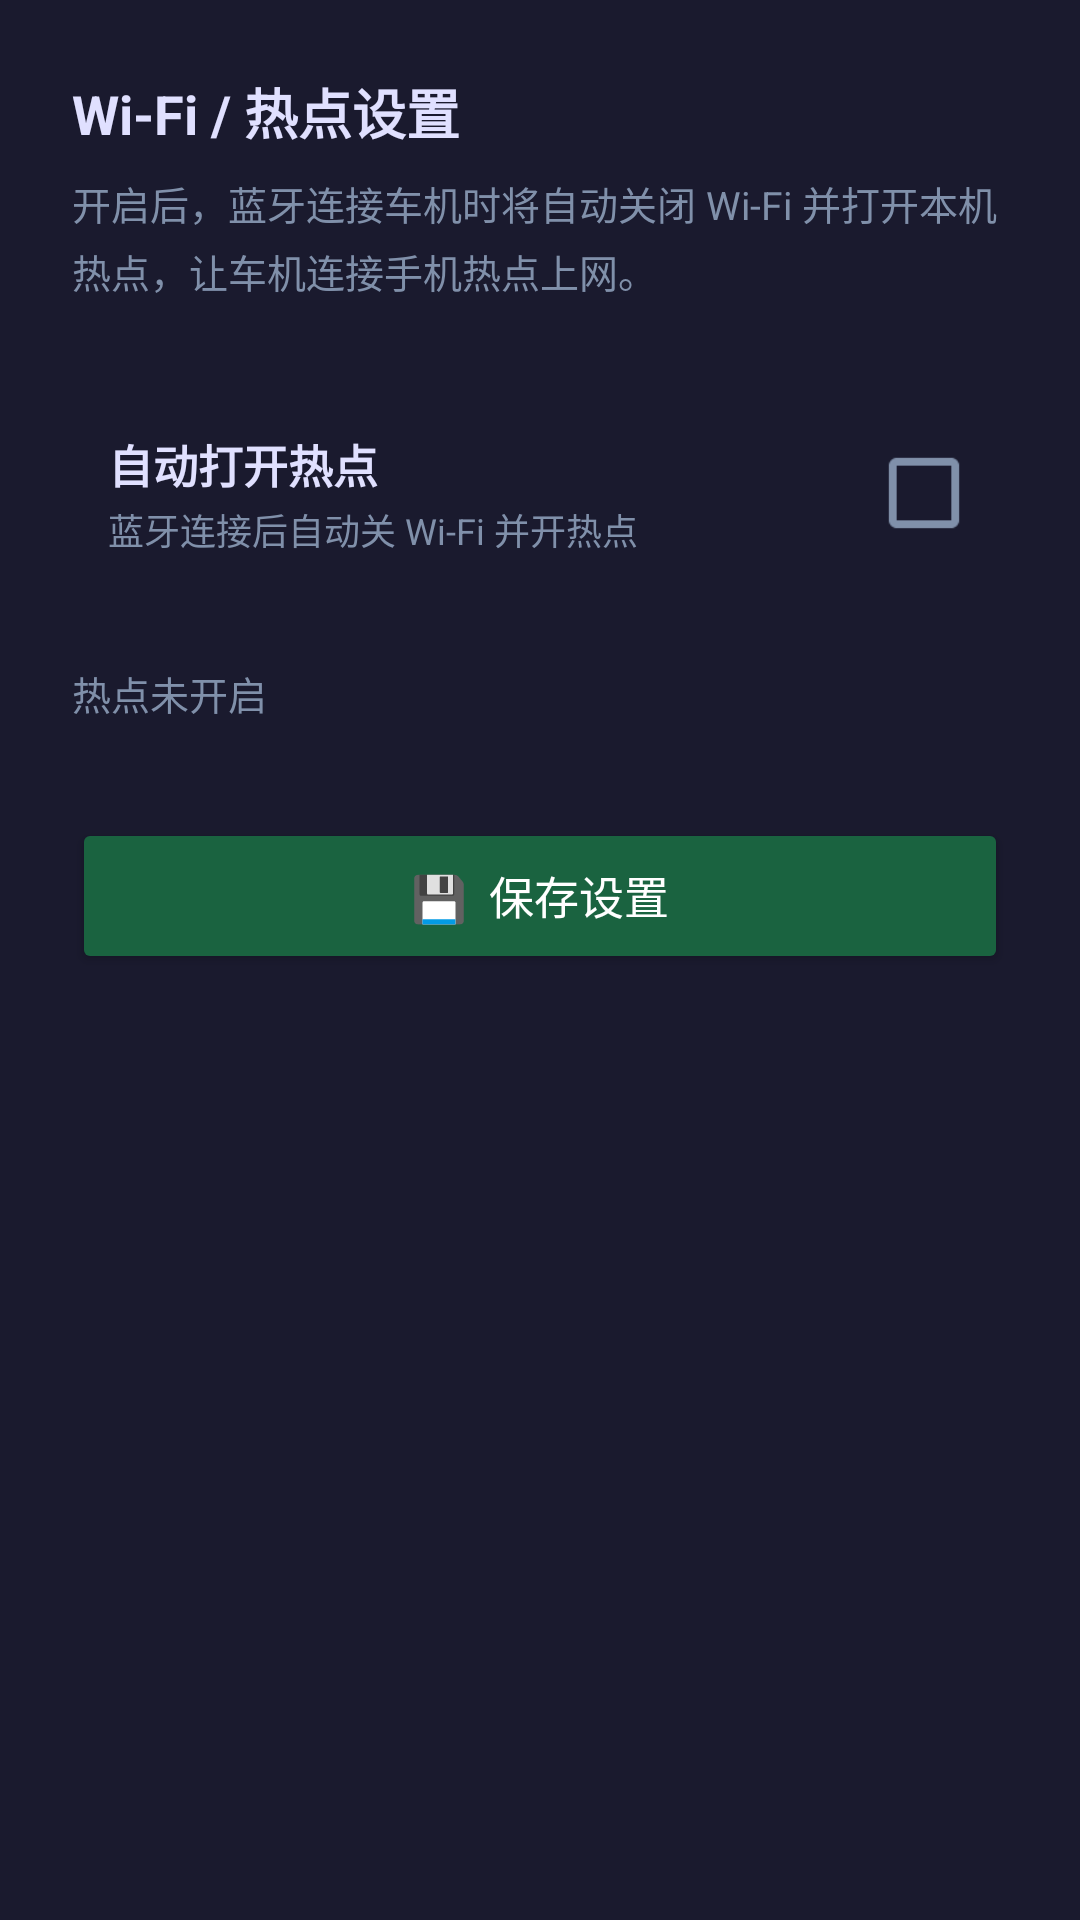

This screen was rendered from an Android layout file. Write that file and the resources it references.
<!-- AndroidManifest.xml: application theme AppTheme -->
<!-- res/layout/activity_wifi_settings.xml -->
<?xml version="1.0" encoding="utf-8"?>
<LinearLayout xmlns:android="http://schemas.android.com/apk/res/android"
    android:layout_width="match_parent"
    android:layout_height="match_parent"
    android:orientation="vertical"
    android:background="?android:attr/windowBackground"
    android:padding="24dp">

    
    <TextView
        android:layout_width="match_parent"
        android:layout_height="wrap_content"
        android:text="Wi-Fi / 热点设置"
        android:textColor="?android:attr/textColorPrimary"
        android:textSize="18sp"
        android:textStyle="bold"
        android:paddingBottom="8dp"/>

    <TextView
        android:layout_width="match_parent"
        android:layout_height="wrap_content"
        android:text="开启后，蓝牙连接车机时将自动关闭 Wi-Fi 并打开本机热点，让车机连接手机热点上网。"
        android:textColor="?android:attr/textColorSecondary"
        android:textSize="13sp"
        android:lineSpacingExtra="4dp"
        android:paddingBottom="32dp"/>

    
    <LinearLayout
        android:layout_width="match_parent"
        android:layout_height="wrap_content"
        android:orientation="horizontal"
        android:gravity="center_vertical"
        android:background="?android:attr/selectableItemBackground"
        android:padding="12dp"
        android:layout_marginBottom="24dp">

        <LinearLayout
            android:layout_width="0dp"
            android:layout_height="wrap_content"
            android:layout_weight="1"
            android:orientation="vertical">
            <TextView
                android:layout_width="wrap_content"
                android:layout_height="wrap_content"
                android:text="自动打开热点"
                android:textColor="?android:attr/textColorPrimary"
                android:textSize="15sp"
                android:textStyle="bold"/>
            <TextView
                android:layout_width="wrap_content"
                android:layout_height="wrap_content"
                android:text="蓝牙连接后自动关 Wi-Fi 并开热点"
                android:textColor="?android:attr/textColorSecondary"
                android:textSize="12sp"
                android:paddingTop="2dp"/>
        </LinearLayout>

        <CheckBox
            android:id="@+id/cb_hotspot_mode"
            android:layout_width="wrap_content"
            android:layout_height="wrap_content"
            android:text=""
            android:scaleX="1.3"
            android:scaleY="1.3"/>
    </LinearLayout>

    
    <TextView
        android:id="@+id/tv_hotspot_status"
        android:layout_width="match_parent"
        android:layout_height="wrap_content"
        android:text="热点未开启"
        android:textColor="?android:attr/textColorSecondary"
        android:textSize="13sp"
        android:paddingBottom="32dp"/>

    
    <Button
        android:id="@+id/btn_save_wifi"
        android:layout_width="match_parent"
        android:layout_height="52dp"
        android:text="💾  保存设置"
        android:textSize="15sp"
        android:backgroundTint="#1A6340"
        android:textColor="#FFFFFF"/>

</LinearLayout>
<!-- resources referenced by this layout -->
<resources>
  <style name="AppTheme" parent="Theme.AppCompat.Light.DarkActionBar">
          <item name="colorPrimary">@color/colorPrimary</item>
          <item name="colorPrimaryDark">@color/colorPrimaryDark</item>
          <item name="colorAccent">@color/colorAccent</item>
          <item name="android:windowBackground">@color/bg_dark</item>
          <item name="android:textColorPrimary">#E0E0FF</item>
          <item name="android:textColorSecondary">#8090AA</item>
          <item name="android:editTextColor">#E0E0FF</item>
          <item name="android:listDivider">@drawable/list_divider_dark</item>
          <item name="actionBarStyle">@style/CustomActionBar</item>
      </style>
  <color name="colorPrimary">#0F3460</color>
  <color name="colorPrimaryDark">#0A1F3A</color>
  <color name="colorAccent">#4080FF</color>
  <color name="bg_dark">#1A1A2E</color>
  <!-- drawable list_divider_dark (drawable) -->
  <?xml version="1.0" encoding="utf-8"?>
  <shape xmlns:android="http://schemas.android.com/apk/res/android"
      android:shape="rectangle">
      <solid android:color="#303050"/>
      <size android:height="1dp"/>
  </shape>
  <style name="CustomActionBar" parent="Widget.AppCompat.ActionBar">
          <item name="background">@color/colorPrimary</item>
          <item name="titleTextStyle">@style/ActionBarTitle</item>
      </style>
  <style name="ActionBarTitle" parent="TextAppearance.AppCompat.Widget.ActionBar.Title">
          <item name="android:textColor">#FFFFFF</item>
          <item name="android:textSize">18sp</item>
      </style>
</resources>
